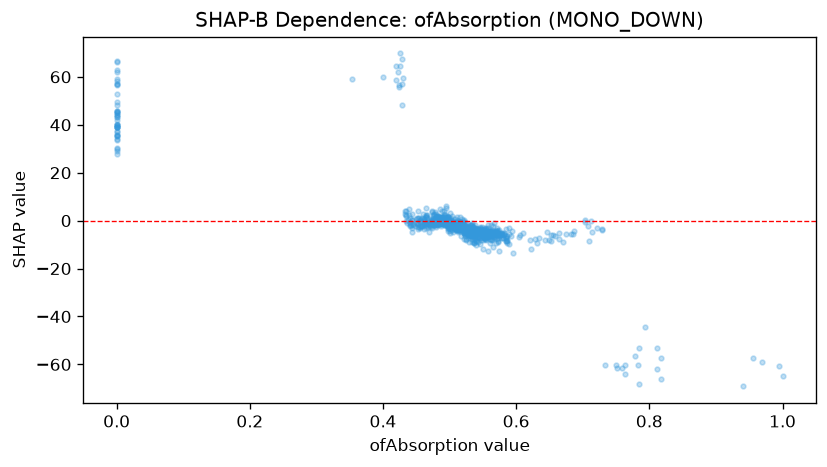

Source data for this figure (header and first rows):
feature_value, shap_value
0.55, -5.118
0.534, -8.783
0.488, 0.8118
0.605, -6.696
0.496, 0.791
0.537, -7.958
0.522, -4.982
0.0, 66.18
0.518, -3.834
0.514, -4.247
0.523, -5.865
0.472, 0.7482
0.565, -5.267
0.508, -2.789
0.426, 64.57
0.58, -7.263
0.518, -3.23
0.489, 4.04
0.53, -5.768
0.665, -7.639
0.497, -3.091
0.495, 0.06992
0.523, -6.441
0.554, -5.612
0.562, -7.936
0.529, -4.384
0.526, -4.279
0.564, -8.211
0.451, 1.199
0.521, -3.959
0.0, 43.91
0.477, 2.307
0.491, 4.201
0.442, -2.01
0.536, -9.126
0.577, -5.136
0.566, -4.555
0.514, -3.867
0.464, 1.672
0.571, -5.888
0.622, -12.03
0.429, 57.1
0.525, -2.702
0.559, -4.801
0.542, -9.098
0.558, -6.806
0.464, 2.445
0.542, -3.517
0.584, -6.257
0.539, -4.617
0.466, -1.345
0.539, -3.503
0.521, -1.845
0.561, -4.174
0.55, -5.735
0.0, 48.26
0.439, 5.024
0.503, 1.986
0.525, -8.281
0.532, -6.482
... 689 more rows
